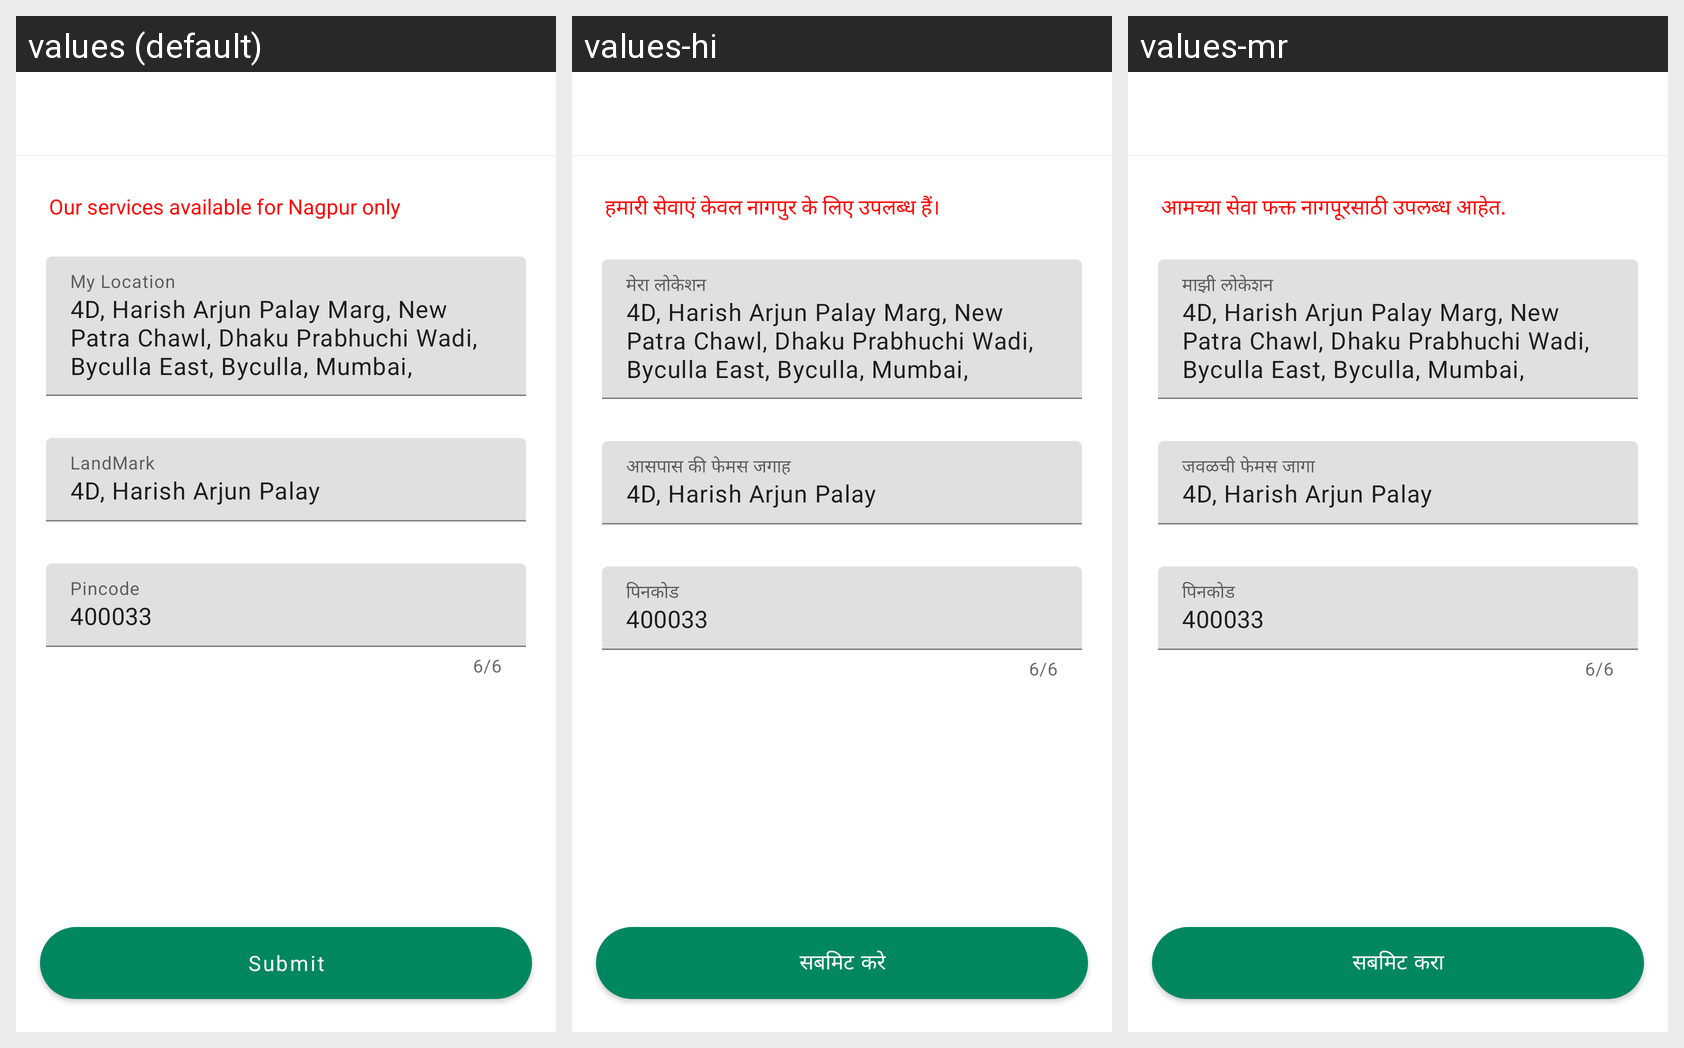

For this localized Android screen grid, give each drawn string resource with its value in every locale shown.
Android screen res/layout/activity_edit_addres.xml rendered under 3 locales, left to right: values (default), values-hi, values-mr. Device: Nexus 5 (rendered at 1080×1920; each locale shown at half size, 540×960, under a caption strip naming it); theme Theme.TheBhangarwale.
Strings drawn on this screen, with the default value and each locale's value (text and hints the layout hard-codes, and strings that could not be matched under every locale, appear in the picture but are not listed):

string_service_for_nagpur_only
  values: Our services available for Nagpur only
  values-hi: हमारी सेवाएं केवल नागपुर के लिए उपलब्ध हैं।
  values-mr: आमच्या सेवा फक्त नागपूरसाठी उपलब्ध आहेत.

string_title_my_location
  values: My Location
  values-hi: मेरा लोकेशन
  values-mr: माझी लोकेशन

string_land_mark
  values: LandMark
  values-hi: आसपास की फेमस जगाह
  values-mr: जवळची फेमस जागा

string_pincode
  values: Pincode
  values-hi: पिनकोड
  values-mr: पिनकोड

string_submit
  values: Submit
  values-hi: सबमिट करे
  values-mr: सबमिट करा
